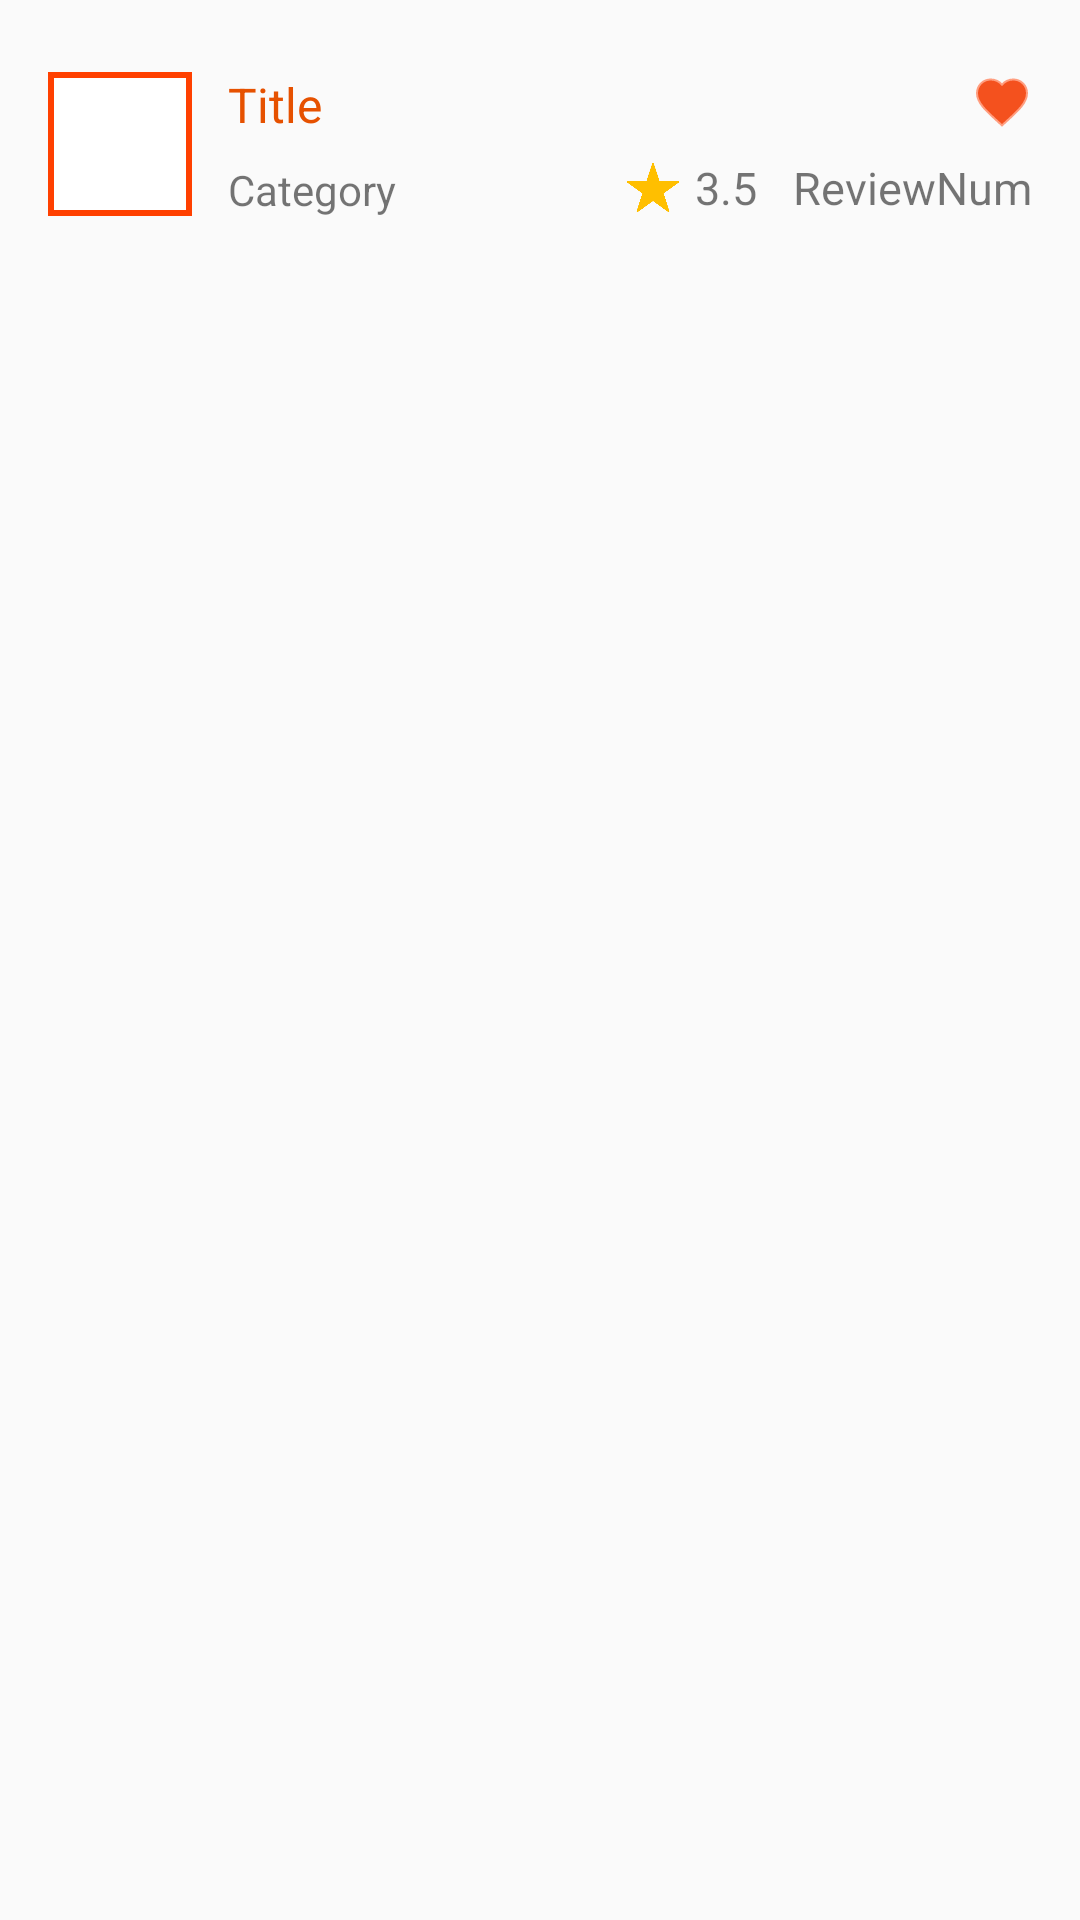

Layout XML and referenced resources for this Android screen:
<!-- AndroidManifest.xml: application theme AppTheme -->
<!-- res/layout/favlistnu_cell.xml -->
<?xml version="1.0" encoding="utf-8"?>
<androidx.constraintlayout.widget.ConstraintLayout xmlns:android="http://schemas.android.com/apk/res/android"
    xmlns:app="http://schemas.android.com/apk/res-auto"
    xmlns:tools="http://schemas.android.com/tools"
    android:id="@+id/favlistnu_item_const"
    android:layout_width="match_parent"
    android:layout_height="wrap_content"
    android:background="?attr/selectableItemBackground">

    <androidx.constraintlayout.widget.ConstraintLayout
        android:id="@+id/fnc_item_default"
        android:layout_width="0dp"
        android:layout_height="wrap_content"
        android:layout_marginTop="8dp"
        app:layout_constraintEnd_toEndOf="parent"
        app:layout_constraintStart_toStartOf="parent"
        app:layout_constraintTop_toTopOf="parent">

        <ImageView
            android:id="@+id/fnc_img_mylike"
            android:layout_width="20dp"
            android:layout_height="20dp"
            android:layout_marginEnd="16dp"
            android:visibility="visible"
            app:layout_constraintEnd_toEndOf="parent"
            app:layout_constraintTop_toTopOf="@+id/fnc_item_title"
            app:srcCompat="@drawable/red_heart_one" />

        <ImageView
            android:id="@+id/fnc_img_represent"
            android:layout_width="48dp"
            android:layout_height="48dp"
            android:layout_marginStart="16dp"
            android:layout_marginTop="16dp"
            app:layout_constraintStart_toStartOf="parent"
            app:layout_constraintTop_toTopOf="parent"
            app:srcCompat="@drawable/outline_orange_rect" />

        <TextView
            android:id="@+id/fnc_tv_reviewnum"
            android:layout_width="wrap_content"
            android:layout_height="wrap_content"
            android:layout_marginEnd="16dp"
            android:layout_marginBottom="8dp"
            android:text="ReviewNum"
            android:textSize="15sp"
            app:layout_constraintBottom_toBottomOf="parent"
            app:layout_constraintEnd_toEndOf="parent" />

        <ImageView
            android:id="@+id/fnc_item_star_img"
            android:layout_width="20dp"
            android:layout_height="0dp"
            android:layout_marginTop="1dp"
            android:layout_marginEnd="4dp"
            android:layout_marginBottom="1dp"
            app:layout_constraintBottom_toBottomOf="@+id/fnc_item_star"
            app:layout_constraintEnd_toStartOf="@+id/fnc_item_star"
            app:layout_constraintTop_toTopOf="@+id/fnc_item_star"
            app:srcCompat="@drawable/iconstaroutline2" />

        <TextView
            android:id="@+id/fnc_item_category"
            android:layout_width="wrap_content"
            android:layout_height="wrap_content"
            android:layout_marginTop="8dp"
            android:layout_marginBottom="8dp"
            android:text="Category"
            android:textSize="14sp"
            app:layout_constraintBottom_toBottomOf="parent"
            app:layout_constraintStart_toStartOf="@+id/fnc_item_title"
            app:layout_constraintTop_toBottomOf="@+id/fnc_item_title" />

        <TextView
            android:id="@+id/fnc_item_title"
            android:layout_width="0dp"
            android:layout_height="wrap_content"
            android:layout_marginStart="12dp"
            android:layout_marginEnd="8dp"
            android:text="Title"
            android:textColor="@color/colorOrange2Dark"
            android:textSize="16sp"
            app:layout_constraintEnd_toStartOf="@+id/fnc_tv_reviewnum"
            app:layout_constraintStart_toEndOf="@+id/fnc_img_represent"
            app:layout_constraintTop_toTopOf="@+id/fnc_img_represent" />

        <TextView
            android:id="@+id/fnc_item_star"
            android:layout_width="wrap_content"
            android:layout_height="wrap_content"
            android:layout_marginEnd="12dp"
            android:text="3.5"
            android:textSize="15sp"
            app:layout_constraintBottom_toBottomOf="@+id/fnc_tv_reviewnum"
            app:layout_constraintEnd_toStartOf="@+id/fnc_tv_reviewnum"
            app:layout_constraintTop_toTopOf="@+id/fnc_tv_reviewnum" />
    </androidx.constraintlayout.widget.ConstraintLayout>

    <androidx.constraintlayout.widget.ConstraintLayout
        android:id="@+id/fnc_item_expand"
        android:layout_width="0dp"
        android:layout_height="wrap_content"
        android:visibility="gone"
        app:layout_constraintEnd_toEndOf="parent"
        app:layout_constraintStart_toStartOf="parent"
        app:layout_constraintTop_toBottomOf="@id/fnc_item_default">

        <TextView
            android:id="@+id/fnc_item_expand_call"
            android:layout_width="wrap_content"
            android:layout_height="wrap_content"
            android:layout_marginStart="16dp"
            android:text="CallNum"
            app:layout_constraintBottom_toBottomOf="parent"
            app:layout_constraintStart_toStartOf="parent"
            app:layout_constraintTop_toTopOf="parent" />

        <Button
            android:id="@+id/fnc_item_expand_btn_detail"
            android:layout_width="180dp"
            android:layout_height="wrap_content"
            android:layout_marginEnd="8dp"
            android:text="Details"
            app:layout_constraintBottom_toBottomOf="parent"
            app:layout_constraintEnd_toEndOf="parent"
            app:layout_constraintTop_toTopOf="parent" />
    </androidx.constraintlayout.widget.ConstraintLayout>

    <ImageView
        android:id="@+id/fnc_item_sep_line"
        android:layout_width="0dp"
        android:layout_height="1dp"
        android:layout_marginStart="8dp"
        android:layout_marginTop="8dp"
        android:layout_marginEnd="8dp"
        android:visibility="invisible"
        app:layout_constraintEnd_toEndOf="parent"
        app:layout_constraintStart_toStartOf="parent"
        app:layout_constraintTop_toBottomOf="@id/fnc_item_expand"
        app:srcCompat="@drawable/fill_oragne_temp" />

</androidx.constraintlayout.widget.ConstraintLayout>
<!-- resources referenced by this layout -->
<resources>
  <color name="colorOrange2Dark">#E65100</color>
  <!-- drawable fill_oragne_temp (drawable) -->
  <?xml version="1.0" encoding="utf-8"?>
  <shape xmlns:android="http://schemas.android.com/apk/res/android">
  
      <solid
          android:color="@color/colorOrange2Primary" />
  </shape>
  <!-- drawable iconstaroutline2: png bitmap (drawable-v24, 13881 bytes) -->
  <!-- drawable outline_orange_rect (drawable) -->
  <?xml version="1.0" encoding="utf-8"?>
  <shape xmlns:android="http://schemas.android.com/apk/res/android" android:shape="rectangle" >
      <corners
          android:radius="0dp"
          />
      <solid
          android:color="#FFFFFFFF"
          />
      <stroke
          android:width="2dp"
          android:color="#FFFF4000"
          />
  </shape>
  <!-- drawable red_heart_one (drawable) -->
  <vector xmlns:android="http://schemas.android.com/apk/res/android"
      android:width="24dp"
      android:height="24dp"
      android:viewportWidth="24.0"
      android:viewportHeight="24.0">
  
      <path
          android:fillColor="#F4511E"
          android:strokeColor="#FF9E80"
          android:strokeWidth="0.8"
          android:pathData="M12,21.35l-1.45,-1.32C5.4,15.36 2,12.28 2,8.5 2,5.42 4.42,3 7.5,3c1.74,0 3.41,0.81 4.5,2.09C13.09,3.81 14.76,3 16.5,3 19.58,3 22,5.42 22,8.5c0,3.78 -3.4,6.86 -8.55,11.54L12,21.35z"/>
  
  </vector>
  <style name="AppTheme" parent="Theme.AppCompat.Light.NoActionBar">
          
          <item name="colorPrimary">@color/colorPrimary</item>
          <item name="colorPrimaryDark">@color/colorPrimaryDark</item>
          <item name="colorAccent">@color/colorAccent</item>
      </style>
  <color name="colorOrange2Primary">#F57C00</color>
  <color name="colorPrimary">#6200EE</color>
  <color name="colorPrimaryDark">#3700B3</color>
  <color name="colorAccent">#03DAC5</color>
</resources>
